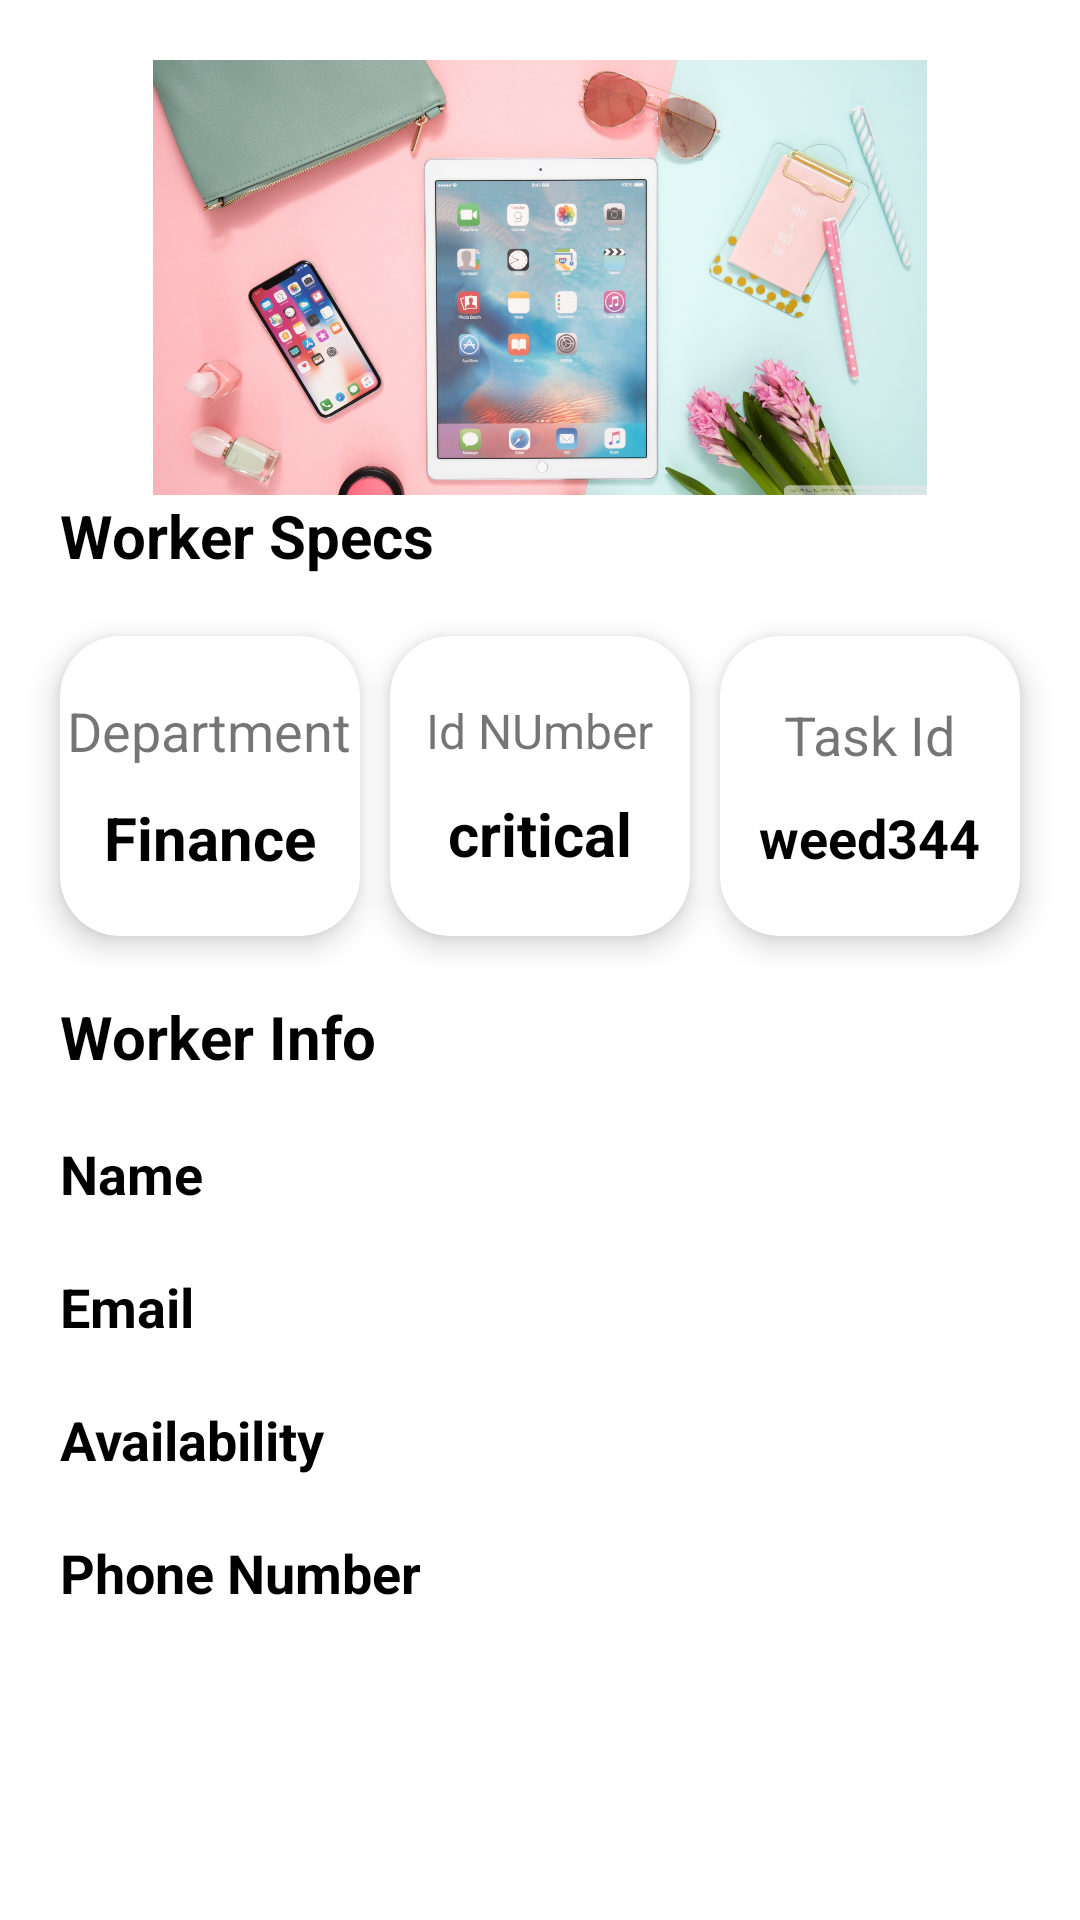

This screen was rendered from an Android layout file. Write that file and the resources it references.
<!-- AndroidManifest.xml: application theme Theme.WorkAllocation -->
<!-- res/layout/activity_design4.xml -->
<?xml version="1.0" encoding="utf-8"?>
<LinearLayout xmlns:android="http://schemas.android.com/apk/res/android"
    xmlns:app="http://schemas.android.com/apk/res-auto"
    xmlns:tools="http://schemas.android.com/tools"
    android:layout_width="match_parent"
    android:layout_height="match_parent"
    android:orientation="vertical"
    tools:context=".utils.Admin.DesignActivity">

    <ImageView
        android:layout_width="match_parent"
        android:layout_height="165dp"
        android:paddingTop="20dp"
        android:src="@drawable/cute" />
    <LinearLayout
        android:layout_width="match_parent"
        android:layout_height="wrap_content"
        android:orientation="horizontal">
        <TextView
            android:layout_width="wrap_content"
            android:layout_height="wrap_content"
            android:text="Worker Specs"
            android:textColor="@color/black"
            android:textSize="20sp"
            android:paddingLeft="20dp"
            android:textStyle="bold"
            />
    </LinearLayout>
    <LinearLayout
        android:layout_width="match_parent"
        android:layout_height="120dp"
        android:layout_marginTop="10dp"
        android:orientation="horizontal">
        <androidx.cardview.widget.CardView
            android:paddingTop="10dp"
            android:layout_marginTop="10dp"
            android:layout_width="100dp"
            app:cardCornerRadius="20dp"
            app:cardElevation="6dp"
            android:layout_marginLeft="20dp"
            android:layout_height="100dp">
            <LinearLayout
                android:layout_width="match_parent"
                android:layout_height="wrap_content"
                android:gravity="center"
                android:layout_gravity="center"
                android:orientation="vertical">
                <TextView
                    android:layout_width="wrap_content"
                    android:layout_height="wrap_content"
                    android:text="Department"
                    android:textSize="18sp"
                    />
                <TextView
                    android:id="@+id/department_p"
                    android:layout_width="wrap_content"
                    android:layout_height="wrap_content"
                    android:text="Finance"
                    android:layout_marginTop="10dp"
                    android:textStyle="bold"
                    android:textSize="20sp"
                    android:textColor="@color/black"
                    />
            </LinearLayout>
        </androidx.cardview.widget.CardView>
        <androidx.cardview.widget.CardView
            android:paddingTop="10dp"
            android:layout_marginTop="10dp"
            android:layout_width="100dp"
            app:cardCornerRadius="20dp"
            app:cardElevation="6dp"
            android:layout_marginLeft="10dp"
            android:layout_height="100dp">
            <LinearLayout
                android:layout_width="match_parent"
                android:layout_height="wrap_content"
                android:layout_gravity="center"
                android:gravity="center"
                android:orientation="vertical">
                <TextView
                    android:layout_width="wrap_content"
                    android:layout_height="wrap_content"
                    android:text="Id NUmber"
                    android:textSize="16sp"
                    />
                <TextView
                    android:id="@+id/id_p"
                    android:layout_width="wrap_content"
                    android:layout_height="wrap_content"
                    android:text="critical"
                    android:layout_marginTop="10dp"
                    android:textStyle="bold"
                    android:textSize="20sp"
                    android:textColor="@color/black"
                    />
            </LinearLayout>
        </androidx.cardview.widget.CardView>
        <androidx.cardview.widget.CardView
            android:paddingTop="10dp"
            android:layout_marginTop="10dp"
            android:layout_width="100dp"
            app:cardCornerRadius="20dp"
            app:cardElevation="6dp"
            android:layout_marginLeft="10dp"
            android:layout_height="100dp">
            <LinearLayout
                android:layout_width="match_parent"
                android:layout_height="wrap_content"
                android:gravity="center"
                android:layout_gravity="center"
                android:orientation="vertical">
                <TextView
                    android:layout_width="wrap_content"
                    android:layout_height="wrap_content"
                    android:text="Task Id"
                    android:textSize="18sp"
                    />
                <TextView
                    android:id="@+id/pp_status"
                    android:layout_width="wrap_content"
                    android:layout_height="wrap_content"
                    android:text="weed344"
                    android:layout_marginTop="10dp"
                    android:textStyle="bold"
                    android:textSize="18sp"
                    android:textColor="@color/black"
                    />
            </LinearLayout>
        </androidx.cardview.widget.CardView>

    </LinearLayout>
    <TextView
        android:layout_width="wrap_content"
        android:layout_height="wrap_content"
        android:text="Worker Info"
        android:textColor="@color/black"
        android:textStyle="bold"
        android:textSize="20sp"
        android:paddingTop="10dp"
        android:layout_marginLeft="20dp"
        />
    <LinearLayout
        android:layout_width="wrap_content"
        android:layout_height="wrap_content"
        android:orientation="horizontal">
        <LinearLayout
            android:layout_width="wrap_content"
            android:layout_height="wrap_content"
            android:layout_marginLeft="20dp"
            android:orientation="vertical">
            <TextView
                android:layout_width="wrap_content"
                android:layout_height="wrap_content"
                android:text="Name"
                android:layout_marginTop="20dp"
                android:textSize="18sp"
                android:textColor="@color/black"
                android:textStyle="bold"/>
            <TextView
                android:layout_width="wrap_content"
                android:layout_height="wrap_content"
                android:text="Email"
                android:textColor="@color/black"
                android:textStyle="bold"
                android:layout_marginTop="20dp"
                android:textSize="18sp"/>
            <TextView
                android:layout_width="wrap_content"
                android:layout_height="wrap_content"
                android:layout_marginTop="20dp"
                android:text="Availability"
                android:textColor="@color/black"
                android:textStyle="bold"
                android:textSize="18sp"/>
            <TextView
                android:layout_width="wrap_content"
                android:layout_height="wrap_content"
                android:layout_marginTop="20dp"
                android:text="Phone Number"
                android:textColor="@color/black"
                android:textStyle="bold"
                android:textSize="18sp"/>
        </LinearLayout>

        <LinearLayout
            android:layout_width="200dp"
            android:layout_height="wrap_content"
            android:layout_marginLeft="40dp"
            android:paddingRight="20dp"
            android:orientation="vertical">

            <TextView
                android:id="@+id/name_p"
                android:layout_width="wrap_content"
                android:layout_height="wrap_content"
                android:layout_marginTop="20dp"
                android:text=""
                android:textSize="18sp" />

            <TextView
                android:id="@+id/email_p"
                android:layout_width="wrap_content"
                android:layout_height="wrap_content"
                android:layout_marginTop="20dp"
                android:text=""
                android:textSize="18sp" />

            <TextView
                android:id="@+id/availability_p"
                android:layout_width="wrap_content"
                android:layout_height="wrap_content"
                android:layout_marginTop="20dp"
                android:text=""
                android:textSize="18sp" />
            <TextView
                android:id="@+id/phone_p"
                android:layout_width="wrap_content"
                android:layout_height="wrap_content"
                android:layout_marginTop="20dp"
                android:text=""
                android:textSize="18sp" />



        </LinearLayout>
    </LinearLayout>

    <LinearLayout
        android:layout_width="match_parent"
        android:layout_height="wrap_content"
        android:layout_marginTop="60dp"
        android:orientation="horizontal">

        <Button
            android:id="@+id/button_p"
            android:layout_width="match_parent"
            android:layout_height="50dp"
            android:paddingLeft="10dp"
            android:layout_marginHorizontal="100dp"
            android:background="@drawable/login_button_bk"
            android:backgroundTint="@color/colorTint"
            android:text="Done"
            android:textColor="@color/white"
            android:textSize="18sp" />
    </LinearLayout>
</LinearLayout>
<!-- resources referenced by this layout -->
<resources>
  <color name="black">#FF000000</color>
  <color name="colorTint">#fbc02d</color>
  <color name="white">#FFFFFFFF</color>
  <!-- drawable cute: jpg bitmap (drawable, 431034 bytes) -->
  <style name="Theme.WorkAllocation" parent="Theme.MaterialComponents.DayNight.NoActionBar">
          
          <item name="colorPrimary">@color/colorAccent</item>
          <item name="colorPrimaryVariant">@color/colorRed</item>
          <item name="colorOnPrimary">@color/white</item>
          
          <item name="colorSecondary">@color/teal_200</item>
          <item name="colorSecondaryVariant">@color/teal_700</item>
          <item name="colorOnSecondary">@color/black</item>
          
          <item name="android:statusBarColor">#db9135</item>
          
      </style>
  <color name="colorAccent">#550250</color>
  <color name="colorRed">#db4f4f</color>
  <color name="teal_200">#FF03DAC5</color>
  <color name="teal_700">#FF018786</color>
</resources>
